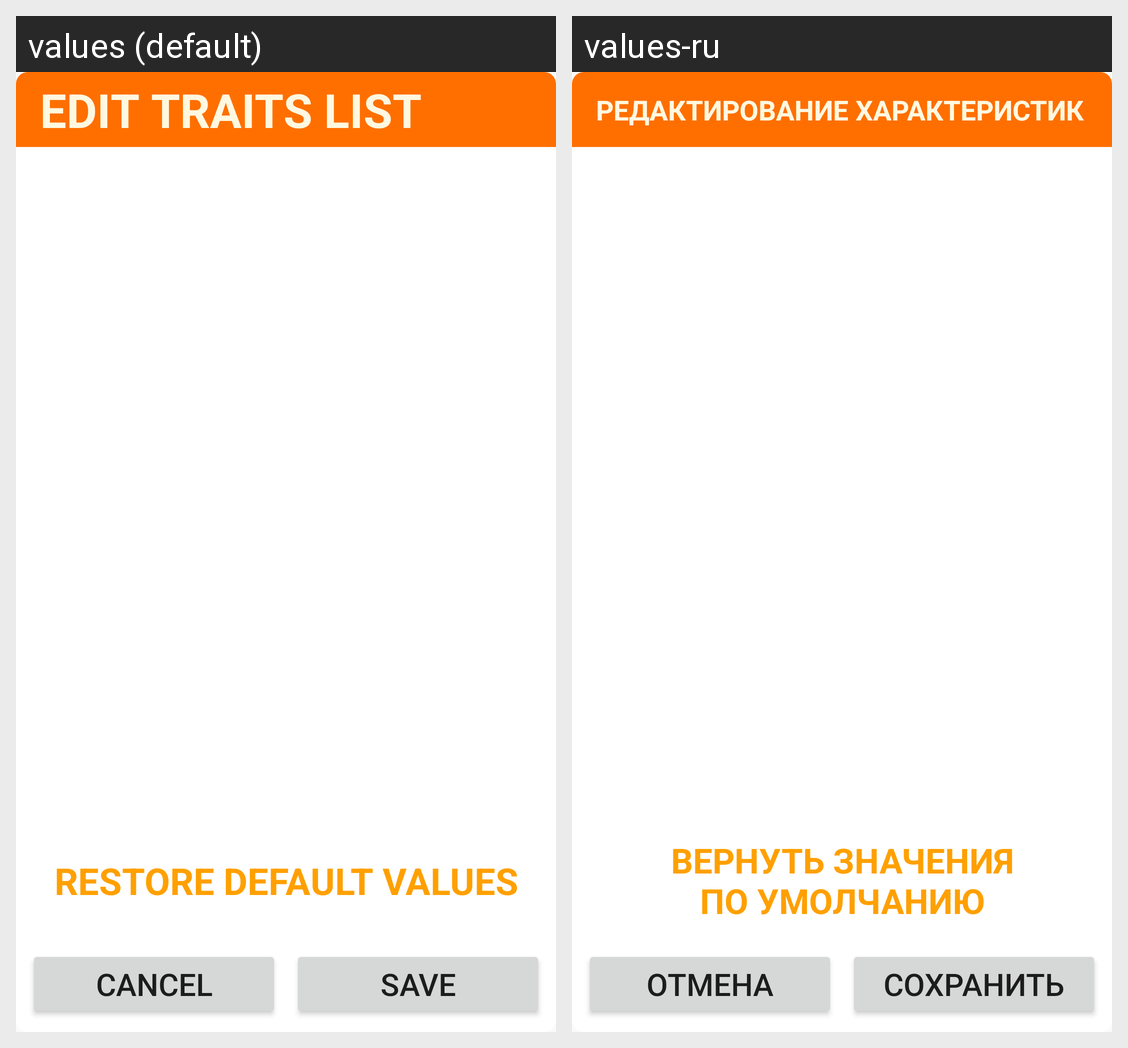

For this localized Android screen grid, give each drawn string resource with its value in every locale shown.
Android screen res/layout/spinner_edit_fragment.xml rendered under 2 locales, left to right: values (default), values-ru. Device: Nexus 5 (rendered at 1080×1920; each locale shown at half size, 540×960, under a caption strip naming it); theme AppTheme.
Strings drawn on this screen, with the default value and each locale's value (text and hints the layout hard-codes, and strings that could not be matched under every locale, appear in the picture but are not listed):

spinner_edit_header
  values: Edit traits list
  values-ru: Редактирование характеристик

spinner_revert
  values: Restore default values
  values-ru: Вернуть значения
      по умолчанию

button_cancel
  values: Cancel
  values-ru: Отмена

button_save
  values: Save
  values-ru: Сохранить
